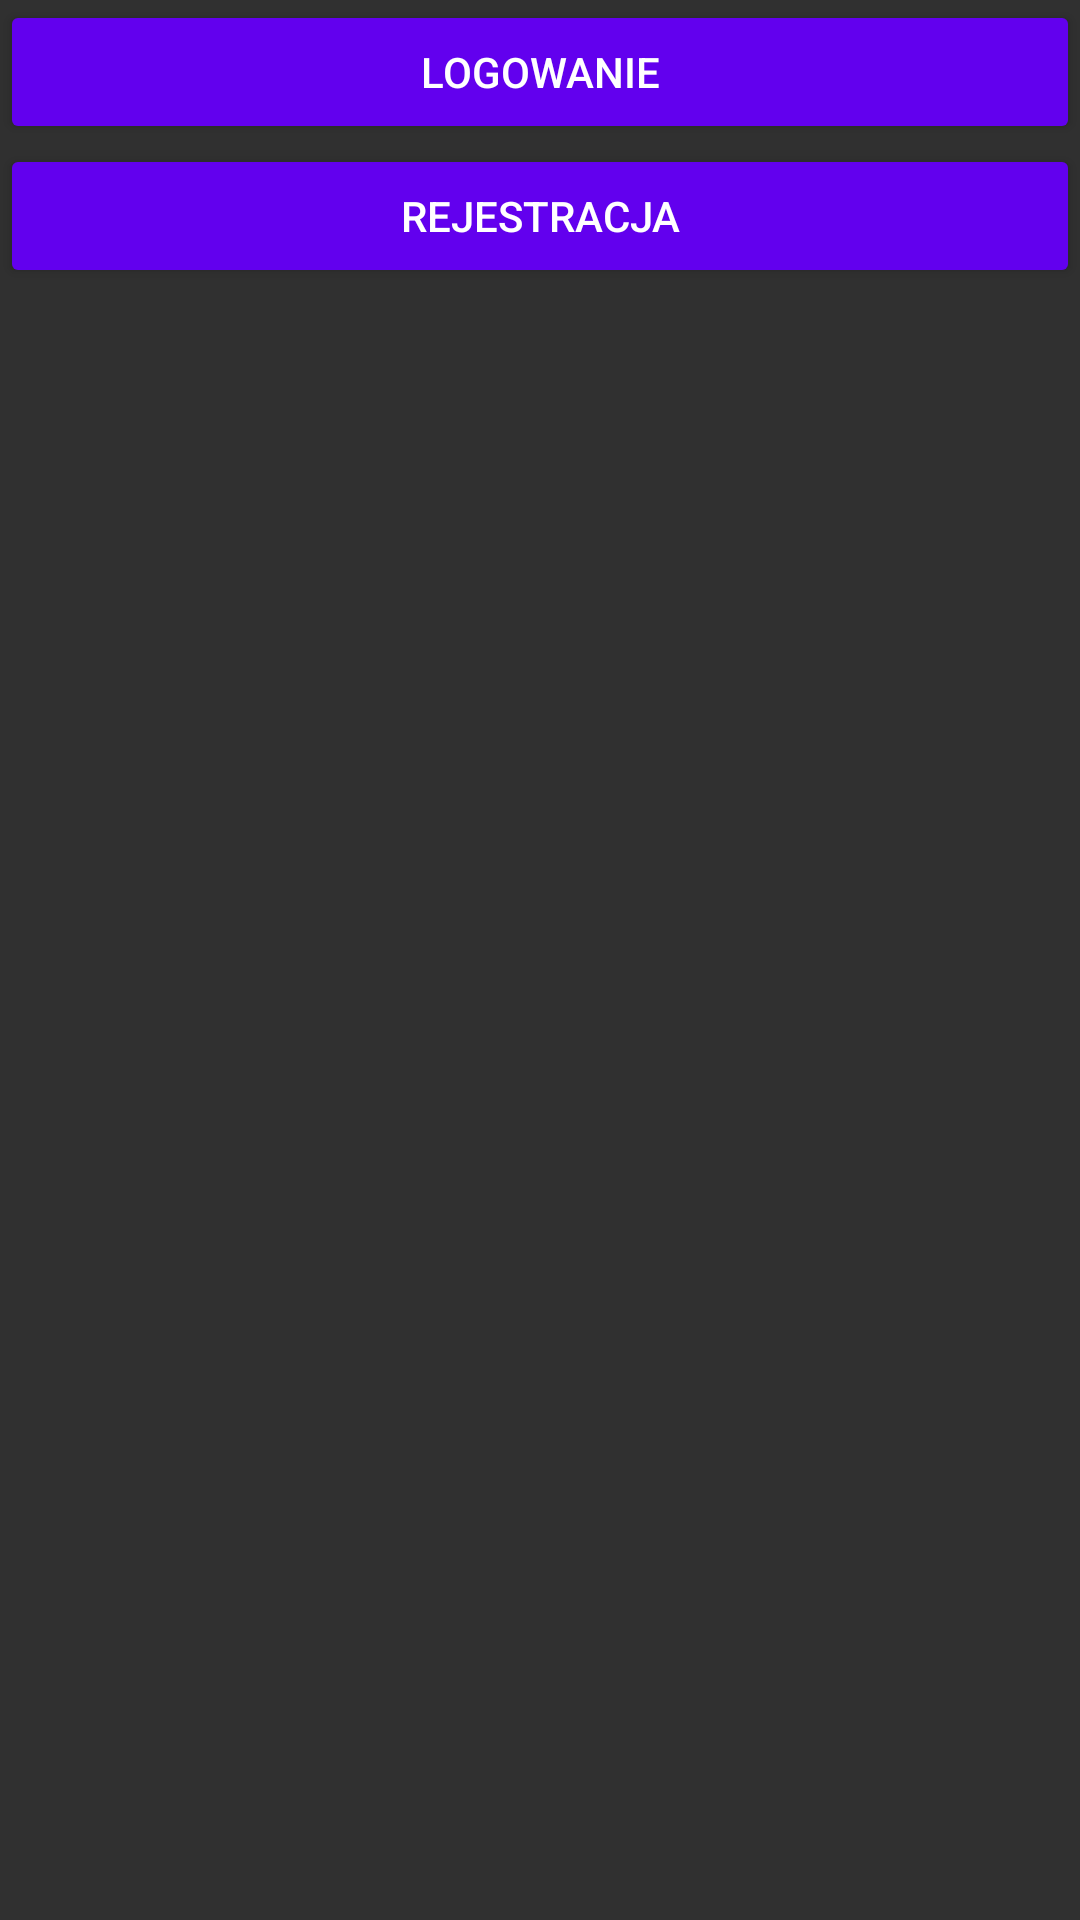

Layout XML and referenced resources for this Android screen:
<!-- AndroidManifest.xml: application theme AppTheme -->
<!-- res/layout/menu_layout.xml -->
<?xml version="1.0" encoding="utf-8"?>
<LinearLayout xmlns:android="http://schemas.android.com/apk/res/android"
    android:layout_width="match_parent"
    android:layout_height="300dp"
    android:orientation="vertical">

    <Button
        android:layout_width="match_parent"
        android:layout_height="wrap_content"
        android:text="Logowanie"
        android:textColor="#fff" />

    <Button
        android:layout_width="match_parent"
        android:layout_height="wrap_content"
        android:text="Rejestracja"
        android:textColor="#fff" />

</LinearLayout>
<!-- resources referenced by this layout -->
<resources>
  <style name="AppTheme" parent="Base.Theme.AppCompat">
          <item name="windowActionBar">false</item>
          <item name="windowNoTitle">true</item>
          <item name="colorPrimary">@color/colorPrimary</item>
          <item name="colorPrimaryDark">@color/colorPrimaryDark</item>
          <item name="colorAccent">@color/colorAccent</item>
  
          <item name="colorButtonNormal">@color/colorPrimary</item>
          <item name="android:colorButtonNormal">@color/colorPrimary</item>
          <item name="android:scrollbarStyle">insideOverlay</item>
          <item name="android:scrollbarThumbVertical">@drawable/scrollbar_vertical_thumb</item>
          <item name="android:scrollbarSize">5dp</item>
      </style>
  <!-- not gathered from this repository: default colours our renderer supplied (Android Studio template values) -->
  <color name="colorPrimary">#FF6200EE</color>
  <color name="colorPrimaryDark">#FF3700B3</color>
  <color name="colorAccent">#FF03DAC5</color>
</resources>
